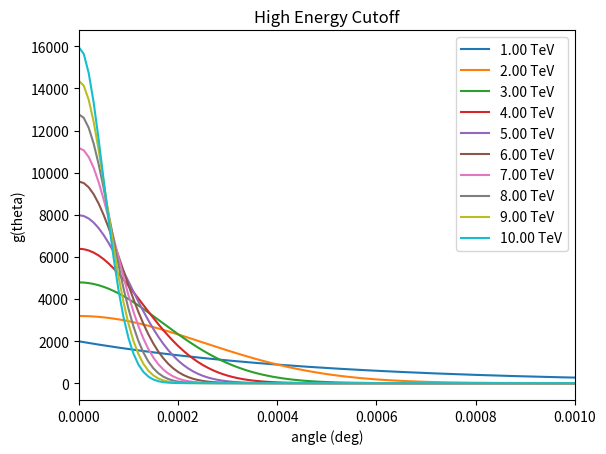

Generate this figure with matplotlib:
"""
This module contains classes for creating the energy and angular
distributions of charged particles.
[redacted]
[redacted]
[redacted]
"""

import numpy as np
from scipy.constants import physical_constants
from scipy.integrate import quad

class EnergyDistribution:
    """
    This class contains functions related to the energy distribution
    of secondary particles.  The parameterizations used are those of
    S. Lafebre et al. (2009). The normalization parameter A1 is determined
    by the normalization condition.
    """
    # pt for particle
    pt = {'Tot': 0, 'Ele': 1, 'Pos': 2}
    # pm for parameter
    pm = {'A00':0,'A01':1,'A02':2,'e11':3,'e12':4,'e21':5,'e22':6,'g11':7,'g21':8}
    # pz for parameterization
    #               A00   A01   A02     e11  e12    e21  e22  g11 g21
    pz = np.array([[1.000,0.191,6.91e-4,5.64,0.0663,123.,0.70,1.0,0.0374],  # Tot
                   [0.485,0.183,8.17e-4,3.22,0.0068,106.,1.00,1.0,0.0372],  # Ele
                   [0.516,0.201,5.42e-4,4.36,0.0663,143.,0.15,2.0,0.0374]]) # Pos

    ll = np.log(1.e-1) #lower limit
    ul = np.log(1.e+6) #upper limit

    def __init__(self,part,t):
        """
        Set the parameterization constants for this type of particle. The normalization
        constant is determined for the given shower stage, (which can be changed later).
        Parameters:
            particle = The name of the distribution of particles to create
            t = The shower stage for which to do the claculation
        """
        self.p = self.pt[part]
        self.t = t
        self.normalize(t)

    # Functions for the top level parameters
    def _set_A0(self,p,t):
        self.A0 = self.A1*self.pz[p,self.pm['A00']] * np.exp( self.pz[p,self.pm['A01']]*t - self.pz[p,self.pm['A02']]*t**2)
    def _set_e1(self,p,t):
        self.e1 = self.pz[p,self.pm['e11']] - self.pz[p,self.pm['e12']]*t
    def _set_e2(self,p,t):
        self.e2 = self.pz[p,self.pm['e21']] - self.pz[p,self.pm['e22']]*t
    def _set_g1(self,p,t):
        self.g1 = self.pz[p,self.pm['g11']]
    def _set_g2(self,p,t):
        self.g2 = 1 + self.pz[p,self.pm['g21']]*t

    def normalize(self,t):
        p = self.pt['Tot']
        self.A1 = 1.
        self._set_A0(p,t)
        self._set_e1(p,t)
        self._set_e2(p,t)
        self._set_g1(p,t)
        self._set_g2(p,t)
        intgrl,eps = quad(self.spectrum,self.ll,self.ul)
        self.A1 = 1/intgrl
        p = self.p
        self._set_A0(p,t)
        self._set_e1(p,t)
        self._set_e2(p,t)
        self._set_g1(p,t)
        self._set_g2(p,t)

    def set_stage(self,t):
        self.t = t
        self.normalize(t)

    def spectrum(self,lE):
        """
        This function returns the particle distribution as a function of energy (energy spectrum)
        at a given stage
        Parameters:
            lE = energy of a given secondary particle [MeV]
        Returns:
            n_t_lE = the energy distribution of secondary particles.
        """
        E = np.exp(lE)
        return self.A0*E**self.g1 / ( (E+self.e1)**self.g1 * (E+self.e2)**self.g2 )

class AngularDistribution:
    """
    This class contains functions related to the angular distribution
    of secondary particles.  This class can produce an electron angular
    distribution based on either the parameterization of Lafebre et al. or
[redacted]
    """
    #Bergman constants
    pm_b = {
        'a10' : 3773.05,
        'a11' : 1.82945,
        'a12' : 0.031143,
        'a13' : 0.0129724,
        'c10' : 163.366,
        'c11' : 0.952228,
        'c20' : 182.945,
        'c21' : 0.921291,
        'a20' : 340.308,
        'a21' : 1.73569,
        'a22' : 6.03581,
        'a23' : 4.29495,
        'a24' : 2.50626,
        'p0'  : 49.0374,
        'p1'  : 0.790002,
        'p2'  : 2.20173,
        'r0'  : 3.6631,
        'r1'  : 0.131998,
        'r2'  : -0.134479,
        'r3'  : 0.537966,
        'lb'  : -1.5,
        'lc'  : -1.4,
    }
    # Lafebre constants
    pm_l = {
        'a11' : -0.399,
        'a21' : -8.36,
        'a22' : 0.440,
        'sig' : 3,
        'b11' : -3.73,
        'b12' : 0.92,
        'b13' : 0.210,
        'b21' : 32.9,
        'b22' : 4.84,
    }

    intlim = np.array([0,1.e-10,1.e-8,1.e-6,1.e-4,1.e-2,1.e-0,180.])
    lls = intlim[:-1]
    uls = intlim[1:]

    def __init__(self,lE,schema='b'):
        """Set the parameterization constants for this type (log)energy. The
        angular distribution only depends on the energy not the
        particle or stage. The normalization constanct is determined
        automatically. (It's normalized in degrees!)
        Parameters:
            lE = The log of the energy (in MeV) at which the angular
                 distribution is calculated
            schema = either 'b' for the Bergman parameterization or 'l' for the
                     Lafebre parameterization.
        """
        self.schema = schema
        self.set_lE(lE)

    # Set Lafebre constants
    def _set_b1l(self):
        self.b1l = self.pm_l['b11'] + self.pm_l['b12'] * self.E**self.pm_l['b13']
    def _set_b2l(self):
        self.b2l = self.pm_l['b21'] - self.pm_l['b22'] * self.lE
    def _set_a1l(self):
        self.a1l = self.pm_l['a11']
    def _set_a2l(self):
        self.a2l = self.pm_l['a21'] + self.pm_l['a22'] * self.lE
    def _set_sigl(self):
        self.sigl = self.pm_l['sig']

    # Set Bergman constants
    def _set_a1b(self):
        self.a1b = self.pm_b['a10'] * (self.EGeV)**(self.pm_b['a11'] +
        self.pm_b['a12'] * self.log10E + self.pm_b['a13'] *
        self.log10E**2)
    def _set_c1b(self):
        self.c1b = self.pm_b['c10'] * (self.EGeV)**self.pm_b['c11']
    def _set_c2b(self):
        self.c2b = self.pm_b['c20'] * (self.EGeV)**self.pm_b['c21']
    def _set_a2b(self):
        if self.log10E >= self.pm_b['lb']:
            self.a2b = self.pm_b['a20'] * (self.EGeV)**self.pm_b['a21'] + \
            self.pm_b['a22']
        else:
            num = self.pm_b['a20'] * 10.**(self.pm_b['a21'] * self.pm_b['lb']) + \
            self.pm_b['a22'] - self.pm_b['a24']
            den = 10.**(self.pm_b['a23'] * self.pm_b['lb'])
            self.a2b = (num / den) * (self.EGeV)**self.pm_b['a23'] + self.pm_b['a24']
    def _set_theta_0b(self):
        if self.log10E >= self.pm_b['lc']:
            self.theta_0b = self.pm_b['p0'] * (self.EGeV)**self.pm_b['p1']
        else:
            self.theta_0b = self.pm_b['p0'] * 10**(self.pm_b['lc']*(self.pm_b['p1']
            - self.pm_b['p2'])) * (self.EGeV)**self.pm_b['p2']
    def _set_rb(self):
        self.rb = self.pm_b['r0']
        ld = self.pm_b['r2'] / self.pm_b['r3']
        if self.log10E <= ld:
            self.rb += self.pm_b['r1'] * (self.EGeV)**(self.pm_b['r2'] +
            self.pm_b['r3'] * self.log10E)

    def set_lE(self,lE):
        self.lE = lE #natural log of E in MeV
        self.E = np.exp(lE) #E in MeV
        self.EGeV = self.E * 1.e-3 #E in GeV
        self.log10E = np.log10(self.EGeV) #commonlog of E in GeV
        self.normalize()

    def set_schema(self,schema):
        """
        Reset schema and normalize
        """
        self.schema = schema
        self.normalize()

    def normalize(self):
        """Set the normalization constant so that the integral over degrees is unity."""
        self.C0 =1
        if self.schema == 'b':
            self._set_a1b()
            self._set_c1b()
            self._set_c2b()
            self._set_a2b()
            self._set_theta_0b()
            self._set_rb()
        elif self.schema == 'l':
            self._set_b1l()
            self._set_b2l()
            self._set_a1l()
            self._set_a2l()
            self._set_sigl()
        intgrl = 0.
        for ll,ul in zip(self.lls,self.uls):
            intgrl += quad(self.n_t_lE_Omega,ll,ul)[0]
        self.C0 = 1/intgrl

    def n_t_lE_Omega(self,theta):
        """
        This function returns the particle angular distribution as a angle at a given energy.
        It is independent of particle type and shower stage
        Parameters:
            theta: the angle [deg]
        Returns:
            n_t_lE_Omega = the angular distribution of particles
        """

        dist_value = np.empty(1)
        if self.schema == 'b':
            if self.log10E > 3.: # if the energy is greater than 1 TeV return a narrow Gaussian
                sig = 5.e-4 * (1000./self.EGeV)
                dist_value = self.C0 * np.exp(-(theta**2)/(2*sig**2))
            else:
                theta = np.radians(theta)
                t1 = self.a1b * np.exp(-self.c1b * theta - self.c2b * theta**2)
                t2 = self.a2b / ((1 + theta * self.theta_0b)**(self.rb))
                dist_value = self.C0 * (t1 + t2)
        elif self.schema =='l':
            t1 = np.exp(self.b1l) * theta**self.a1l
            t2 = np.exp(self.b2l) * theta**self.a2l
            mrs = -1/self.sigl
            ms = -self.sigl
            dist_value = self.C0 * (t1**mrs + t2**mrs)**ms
        return dist_value

    def bt1(self,theta):
        if self.schema == 'b':
            theta = np.radians(theta)
            t1 = self.a1b * np.exp(-self.c1b * theta - self.c2b * theta**2)
        return self.C0 * t1

    def bt2(self,theta):
        if self.schema == 'b':
            theta = np.radians(theta)
            t2 = self.a2b / ((1 + theta * self.theta_0b)**(self.rb))
        return self.C0 * t2

if __name__ == '__main__':
    import matplotlib.pyplot as plt

    plt.ion()
    fig = plt.figure()
    EMeV = np.linspace(1.e6,1.e7,10)
    qdeg = np.linspace(0,.005,500)
    for i in EMeV:
        qd = AngularDistribution(np.log(i))
        EteV = 1.e-6 * i
        plt.plot(qdeg,qd.n_t_lE_Omega(qdeg),label='%.2f TeV'%EteV)
    plt.xlim(0,0.001)
    plt.ylabel('g(theta)')
    plt.xlabel('angle (deg)')
    plt.title('High Energy Cutoff')
    plt.legend()
